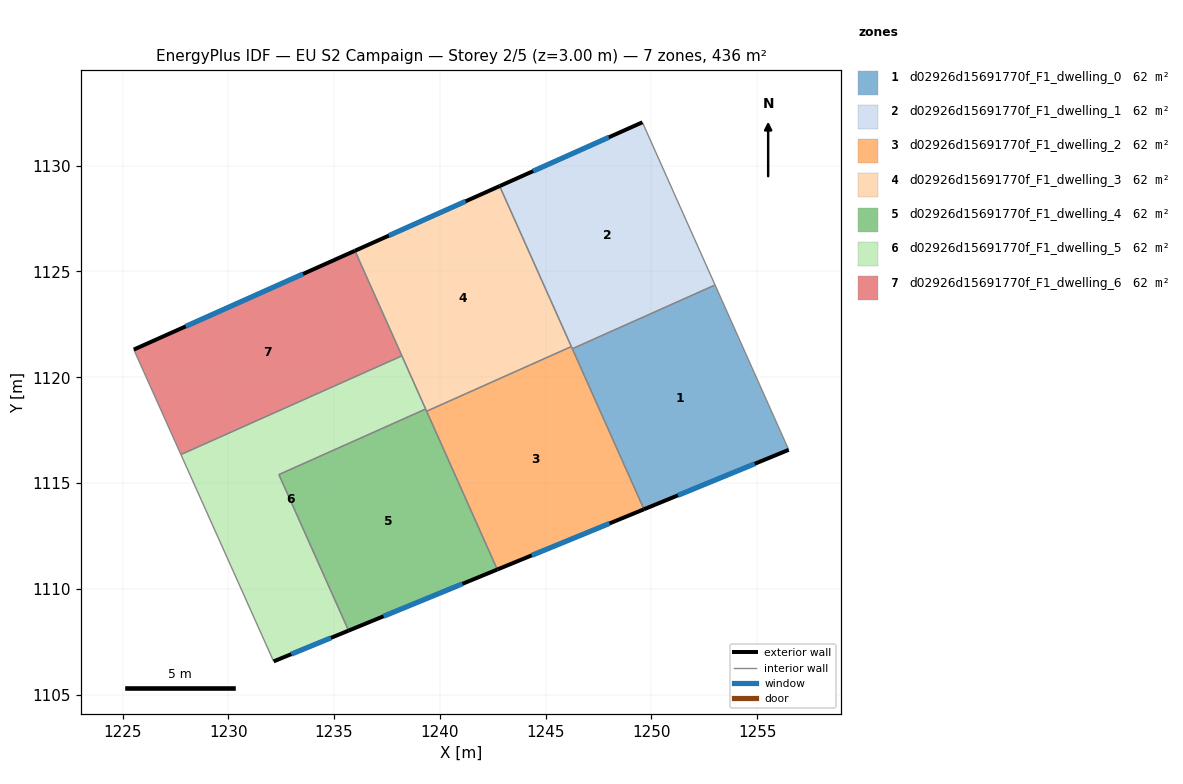
=== STOREY PLAN SPEC (per zone: floor XY polygon, exterior-wall plan segments, windows/doors) ===
zone 1: d02926d15691770f_F1_dwelling_0  (62.3 m²)
  floor: (1253.01, 1124.36) (1256.49, 1116.57) (1249.65, 1113.76) (1246.26, 1121.35)
  exterior wall: (1249.65, 1113.76) – (1256.49, 1116.57)  [7.4 m]
    window: (1251.26, 1114.42) – (1254.89, 1115.91)  [6.2 m²]
  interior walls: 3
zone 2: d02926d15691770f_F1_dwelling_1  (62.3 m²)
  floor: (1249.58, 1132.05) (1253.01, 1124.36) (1246.26, 1121.35) (1242.83, 1129.04)
  exterior wall: (1249.58, 1132.05) – (1242.83, 1129.04)  [7.4 m]
    window: (1247.99, 1131.34) – (1244.41, 1129.75)  [6.2 m²]
  interior walls: 4
zone 3: d02926d15691770f_F1_dwelling_2  (62.3 m²)
  floor: (1246.22, 1121.45) (1249.65, 1113.76) (1242.72, 1110.91) (1239.38, 1118.39)
  exterior wall: (1242.72, 1110.91) – (1249.65, 1113.76)  [7.5 m]
    window: (1244.35, 1111.58) – (1248.02, 1113.09)  [6.3 m²]
  interior walls: 4
zone 4: d02926d15691770f_F1_dwelling_3  (62.3 m²)
  floor: (1242.83, 1129.04) (1246.22, 1121.45) (1239.38, 1118.39) (1235.99, 1125.98)
  exterior wall: (1242.83, 1129.04) – (1235.99, 1125.98)  [7.5 m]
    window: (1241.22, 1128.32) – (1237.59, 1126.70)  [6.3 m²]
  interior walls: 5
zone 5: d02926d15691770f_F1_dwelling_4  (62.3 m²)
  floor: (1239.33, 1118.50) (1242.72, 1110.91) (1235.69, 1108.02) (1232.39, 1115.40)
  exterior wall: (1235.69, 1108.02) – (1242.72, 1110.91)  [7.6 m]
    window: (1237.34, 1108.70) – (1241.07, 1110.23)  [6.4 m²]
  interior walls: 4
zone 6: d02926d15691770f_F1_dwelling_5  (62.3 m²)
  floor: (1238.21, 1121.01) (1239.33, 1118.50) (1232.39, 1115.40) (1235.69, 1108.02) (1232.14, 1106.57) (1227.76, 1116.35)
  exterior wall: (1232.14, 1106.57) – (1235.69, 1108.02)  [3.8 m]
    window: (1232.97, 1106.91) – (1234.85, 1107.68)  [3.2 m²]
  interior walls: 5
zone 7: d02926d15691770f_F1_dwelling_6  (62.3 m²)
  floor: (1235.99, 1125.98) (1238.21, 1121.01) (1227.76, 1116.35) (1225.53, 1121.31)
  exterior wall: (1235.99, 1125.98) – (1225.53, 1121.31)  [11.5 m]
    window: (1233.53, 1124.88) – (1227.99, 1122.41)  [9.7 m²]
  interior walls: 3

=== DERIVED (storey summary) ===
Building: EU S2 Campaign
Storey: 2 of 5  (floor level z = 3.00 m)
Storey gross floor area: 435.9 m²
Zones on this storey: 7
  - d02926d15691770f_F1_dwelling_0: floor 62.3 m²; exterior wall 7.4 m (22.2 m²); 1 window(s) 6.2 m²; WWR 28.1%
  - d02926d15691770f_F1_dwelling_1: floor 62.3 m²; exterior wall 7.4 m (22.2 m²); 1 window(s) 6.2 m²; WWR 28.1%
  - d02926d15691770f_F1_dwelling_2: floor 62.3 m²; exterior wall 7.5 m (22.5 m²); 1 window(s) 6.3 m²; WWR 28.1%
  - d02926d15691770f_F1_dwelling_3: floor 62.3 m²; exterior wall 7.5 m (22.5 m²); 1 window(s) 6.3 m²; WWR 28.1%
  - d02926d15691770f_F1_dwelling_4: floor 62.3 m²; exterior wall 7.6 m (22.8 m²); 1 window(s) 6.4 m²; WWR 28.1%
  - d02926d15691770f_F1_dwelling_5: floor 62.3 m²; exterior wall 3.8 m (11.5 m²); 1 window(s) 3.2 m²; WWR 28.1%
  - d02926d15691770f_F1_dwelling_6: floor 62.3 m²; exterior wall 11.5 m (34.4 m²); 1 window(s) 9.7 m²; WWR 28.1%
Zone adjacency (shared interzone walls):
  - d02926d15691770f_F1_dwelling_0 ↔ d02926d15691770f_F1_dwelling_1
  - d02926d15691770f_F1_dwelling_0 ↔ d02926d15691770f_F1_dwelling_2
  - d02926d15691770f_F1_dwelling_1 ↔ d02926d15691770f_F1_dwelling_2
  - d02926d15691770f_F1_dwelling_1 ↔ d02926d15691770f_F1_dwelling_3
  - d02926d15691770f_F1_dwelling_2 ↔ d02926d15691770f_F1_dwelling_3
  - d02926d15691770f_F1_dwelling_2 ↔ d02926d15691770f_F1_dwelling_4
  - d02926d15691770f_F1_dwelling_3 ↔ d02926d15691770f_F1_dwelling_4
  - d02926d15691770f_F1_dwelling_3 ↔ d02926d15691770f_F1_dwelling_5
  - d02926d15691770f_F1_dwelling_3 ↔ d02926d15691770f_F1_dwelling_6
  - d02926d15691770f_F1_dwelling_4 ↔ d02926d15691770f_F1_dwelling_5
  - d02926d15691770f_F1_dwelling_5 ↔ d02926d15691770f_F1_dwelling_6